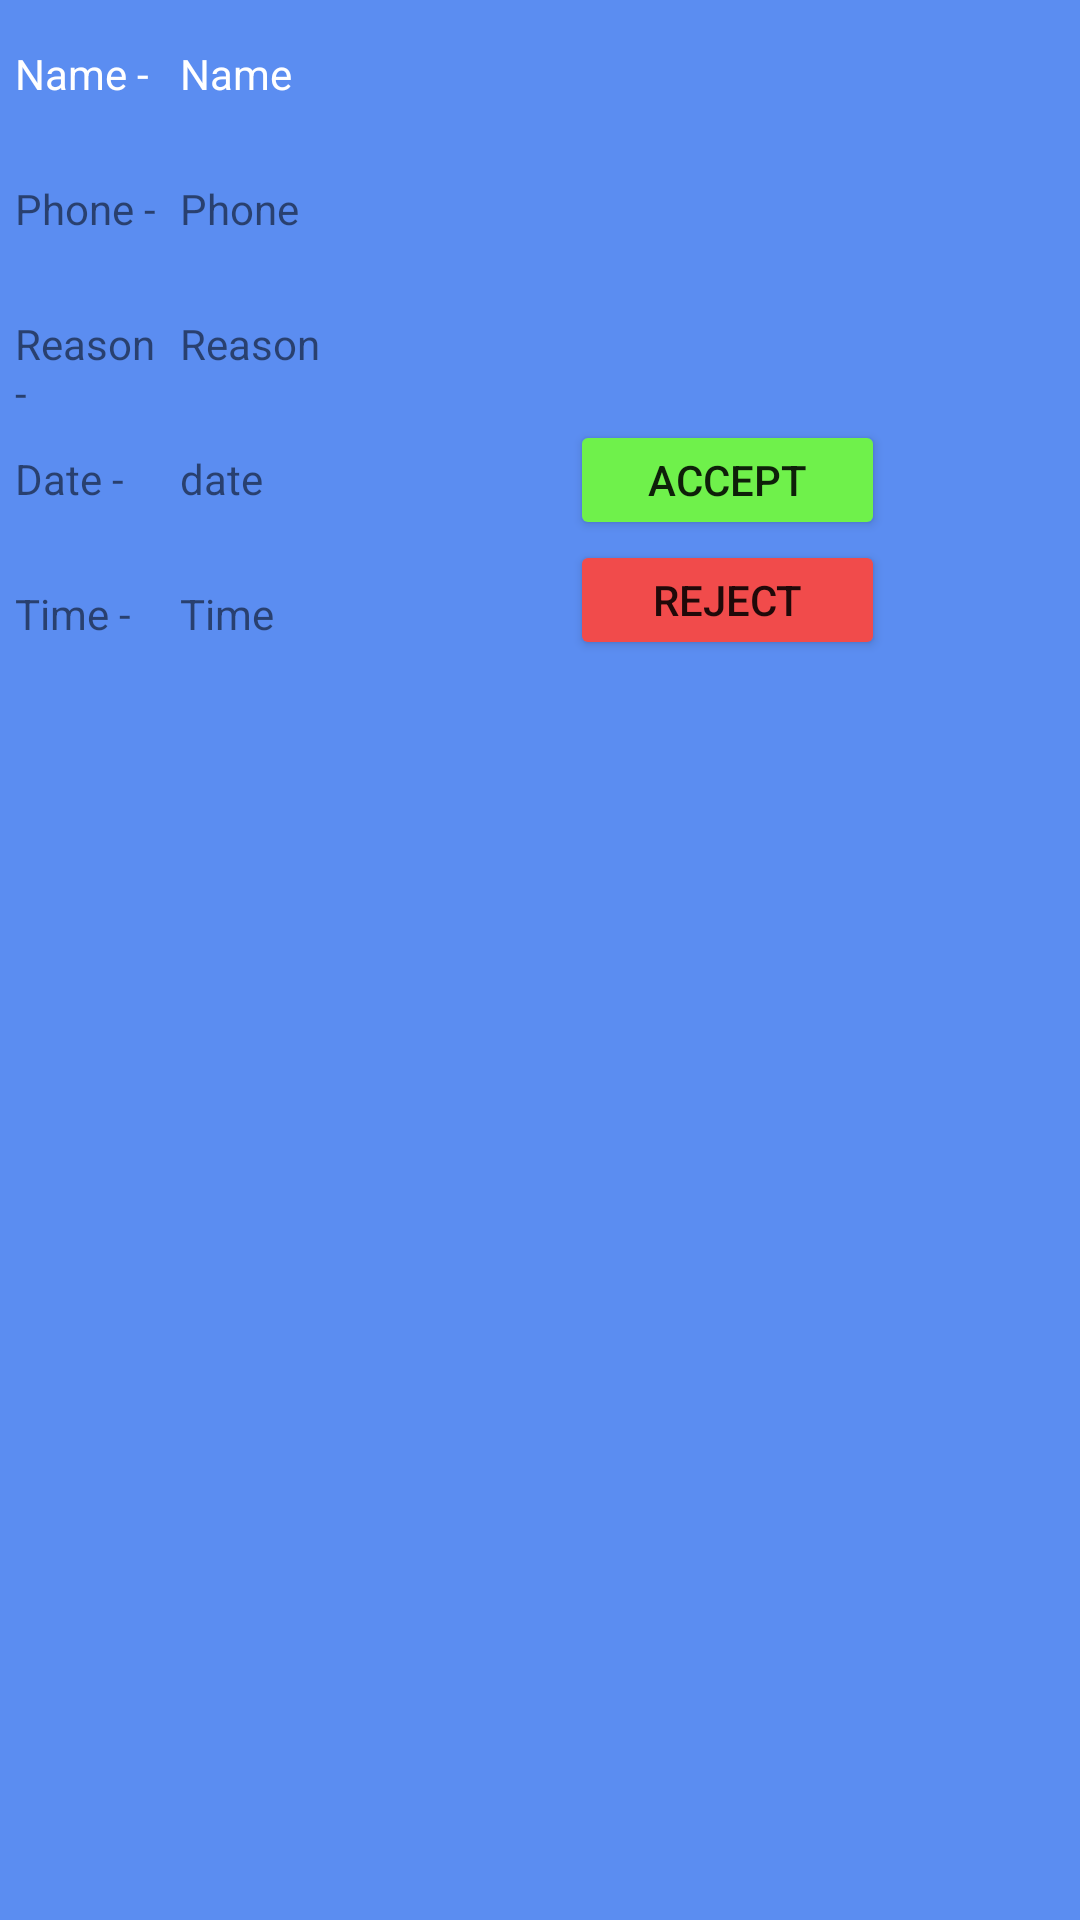

Reconstruct the res/layout file that produces this screen, plus the resources it refers to.
<!-- AndroidManifest.xml: application theme Theme.GatePass -->
<!-- res/layout/recycler2.xml -->
<?xml version="1.0" encoding="utf-8"?>
<RelativeLayout xmlns:android="http://schemas.android.com/apk/res/android"
    android:layout_width="match_parent"
    android:layout_height="250dp"
    android:layout_marginVertical="25dp"
    android:layout_marginLeft="20dp"
    android:layout_marginTop="15dp"
    android:layout_marginRight="20dp"
    android:background="#5B8DF1">

    <TextView
        android:id="@+id/Phone"
        android:layout_width="170dp"
        android:layout_height="35dp"
        android:layout_marginLeft="60dp"
        android:layout_marginTop="60dp"
        android:text="Phone"
        android:textAlignment="textStart">

    </TextView>

    <TextView
        android:id="@+id/PhoneDisplay"
        android:layout_width="50dp"
        android:layout_height="35dp"
        android:layout_marginLeft="5dp"
        android:layout_marginTop="60dp"
        android:text="Phone - ">
    </TextView>

    <TextView
        android:id="@+id/Name"
        android:layout_width="170dp"
        android:layout_height="35dp"
        android:layout_marginLeft="60dp"
        android:layout_marginTop="15dp"
        android:text="Name"
        android:textColor="@color/white">

    </TextView>


    <TextView
        android:id="@+id/NameDisplay"
        android:layout_width="50dp"
        android:layout_height="35dp"
        android:layout_marginLeft="5dp"
        android:layout_marginTop="15dp"
        android:text="Name - "
        android:textColor="@color/white">

    </TextView>
    <TextView
        android:id="@+id/Reason"
        android:layout_width="170dp"
        android:layout_height="35dp"
        android:layout_marginLeft="60dp"
        android:layout_marginTop="105dp"
        android:text="Reason"
        android:textAlignment="textStart">

    </TextView>

    <TextView
        android:id="@+id/ReasonDisplay"
        android:layout_width="50dp"
        android:layout_height="35dp"
        android:layout_marginLeft="5dp"
        android:layout_marginTop="105dp"
        android:text="Reason - ">
    </TextView>

    <TextView
        android:id="@+id/Date"
        android:layout_width="170dp"
        android:layout_height="35dp"
        android:layout_marginLeft="60dp"
        android:layout_marginTop="150dp"
        android:text="date"
        android:textAlignment="textStart">
    </TextView>

    <TextView
        android:id="@+id/DateDisplay"
        android:layout_width="50dp"
        android:layout_height="35dp"
        android:layout_marginLeft="5dp"
        android:layout_marginTop="150dp"
        android:text="Date - ">

    </TextView>

    <TextView
        android:id="@+id/Time"
        android:layout_width="170dp"
        android:layout_height="35dp"
        android:layout_marginLeft="60dp"
        android:layout_marginTop="195dp"
        android:text="Time"
        android:textAlignment="textStart">


    </TextView>

    <TextView
        android:id="@+id/TimeDisplay"
        android:layout_width="50dp"
        android:layout_height="35dp"
        android:layout_marginLeft="5dp"
        android:layout_marginTop="195dp"
        android:text="Time - ">

    </TextView>


    <Button
        android:id="@+id/Accept"
        android:layout_width="105dp"
        android:layout_height="40dp"
        android:layout_marginLeft="190dp"
        android:layout_marginTop="140dp"
        android:backgroundTint="#6FF14B"
        android:text="Accept"
        android:textAlignment="center"></Button>

    <Button
        android:id="@+id/Reject"
        android:layout_width="105dp"
        android:layout_height="40dp"
        android:layout_marginLeft="190dp"
        android:layout_marginTop="180dp"
        android:backgroundTint="#F14B4B"
        android:text="Reject"
        android:textAlignment="center"></Button>



</RelativeLayout>
<!-- resources referenced by this layout -->
<resources>
  <style name="Theme.GatePass" parent="Theme.MaterialComponents.DayNight.DarkActionBar">
          
          <item name="colorPrimary">@color/purple_500</item>
          <item name="colorPrimaryVariant">@color/purple_700</item>
          <item name="colorOnPrimary">@color/white</item>
          
          <item name="colorSecondary">@color/teal_200</item>
          <item name="colorSecondaryVariant">@color/teal_700</item>
          <item name="colorOnSecondary">@color/black</item>
          
          <item name="android:statusBarColor">?attr/colorPrimaryVariant</item>
          
      </style>
  <!-- not gathered from this repository: default colours our renderer supplied (Android Studio template values) -->
  <color name="purple_500">#FF6200EE</color>
  <color name="purple_700">#FF3700B3</color>
  <color name="teal_200">#FF03DAC5</color>
  <color name="teal_700">#FF018786</color>
  <color name="black">#FF000000</color>
  <color name="white">#FFFFFFFF</color>
</resources>
